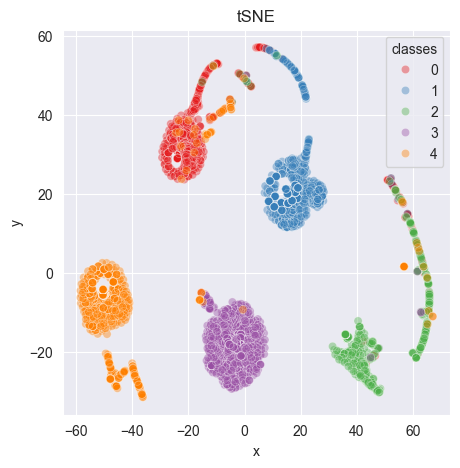

Source data for this figure (header and first rows):
-9.802611, 53.06867
-21.5, 30.83
51.35, 23.37
-25.32, 35.95
-23.89, 29
-24.78, 37.35
-23.89, 29
-20.37, 39.52
-11.47, 39.36
-10.11, 52.97
-23.89, 29
-19.86, 33.89
-23.89, 29
-1.411, 50.17
-23.89, 29
-11.29, 52.49
-23.89, 29
-23.89, 29
-11.27, 52.48
-20, 37.25
-17.51, 43.49
-24.78, 37.35
-23.89, 29
-23.89, 29
-12.94, 51.27
-23.89, 29
-16.03, 46.46
-0.1963, 49.31
-23.89, 29
58.05, 14.82
-23.89, 29
-22.3, 38.58
-15.84, 34.78
5.96, 57.1
-21.8, 36.91
-23.89, 29
-23.89, 29
-23.89, 29
63.67, 1.637
-23.89, 29
-23.89, 29
-17.74, 40.97
-11.08, 39.52
65.74, -5.305
5.937, 57.1
10.64, 55.63
53.13, 21.61
58.05, 14.78
-23.89, 29
7.977, 56.69
-23.89, 29
63.97, -0.03471
-12.48, 51.68
-23.89, 29
-23.89, 29
-23.89, 29
-16.04, 46.49
-13.25, 50.93
-17.71, 43.02
-23.89, 29
-23.89, 29
... 4,939 more rows
